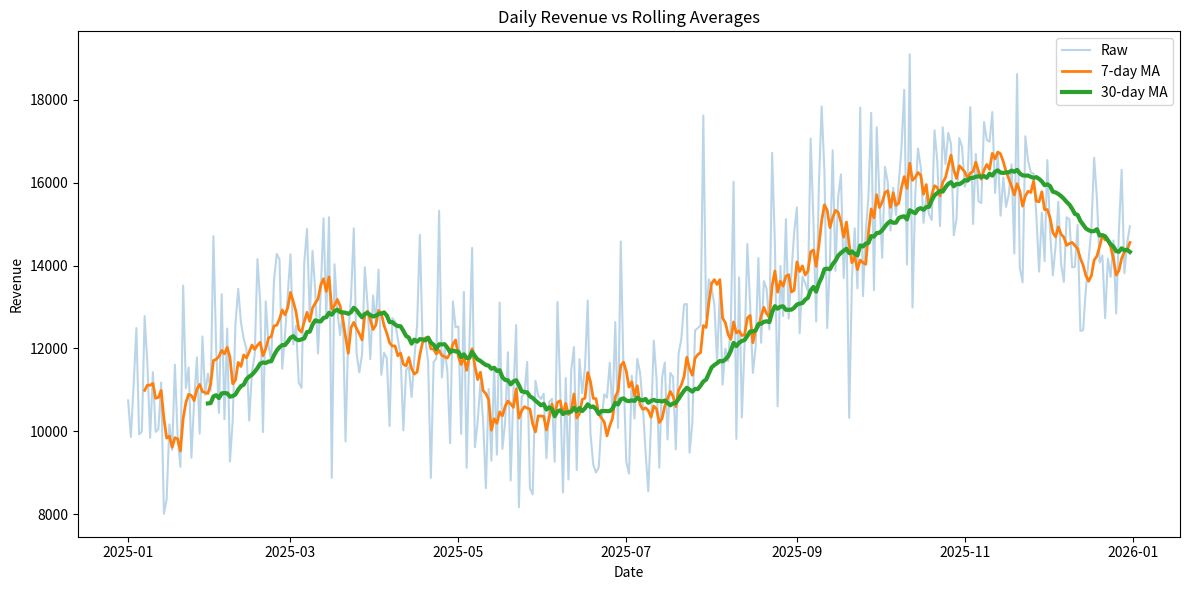
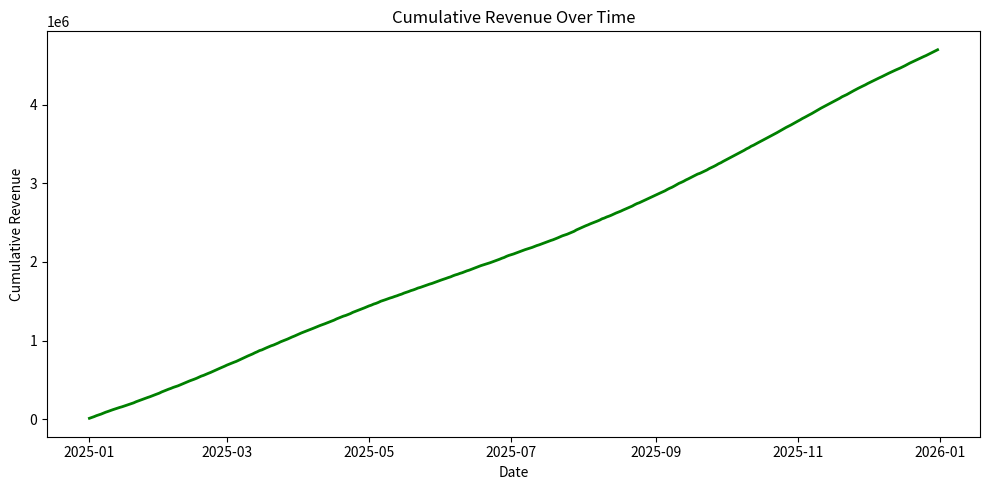

Reproduce these figures in Python, in order.
import pandas as pd
import numpy as np
import matplotlib.pyplot as plt
import os
import warnings
warnings.filterwarnings('ignore')

# Ensure directories exist
os.makedirs('output', exist_ok=True)
os.makedirs('notebooks', exist_ok=True)

# Generate mock data
np.random.seed(42)
dates = pd.date_range(start="2025-01-01", end="2025-12-31", freq='D')
base_revenue = 10000
trend = np.linspace(0, 5000, len(dates))  # Uptrend
seasonality = np.sin(np.linspace(0, 10, len(dates))) * 2000
noise = np.random.normal(0, 1500, len(dates))

revenue = base_revenue + trend + seasonality + noise
orders = (revenue / np.random.uniform(50, 150, len(dates))).astype(int)

df = pd.DataFrame({
    'date': dates,
    'revenue': np.maximum(revenue, 0),
    'orders': np.maximum(orders, 1)
})

print("--- TASK 1: Resample Data by Time Period ---")
df_ts = df.set_index('date')

# Resample to weekly
weekly_revenue = df_ts['revenue'].resample('W').sum()
weekly_count = df_ts['orders'].resample('W').count()
weekly_avg = df_ts['revenue'].resample('W').mean()

print("Weekly Revenue (first 5):")
print(weekly_revenue.head())
print("\nWeekly Order Count (first 5):")
print(weekly_count.head())
print("\nWeekly Average Revenue (first 5):")
print(weekly_avg.head())

highest_week = weekly_revenue.idxmax()
print(f"\nHighest revenue week: {highest_week.date()} with ${weekly_revenue.max():,.2f}")

print("\n--- TASK 2: Compute Rolling Window Average ---")
df['revenue_ma7'] = df['revenue'].rolling(window=7).mean()
df['revenue_ma30'] = df['revenue'].rolling(window=30).mean()

plt.figure(figsize=(12, 6))
plt.plot(df['date'], df['revenue'], label='Raw', alpha=0.3)
plt.plot(df['date'], df['revenue_ma7'], label='7-day MA', linewidth=2)
plt.plot(df['date'], df['revenue_ma30'], label='30-day MA', linewidth=3)
plt.title('Daily Revenue vs Rolling Averages')
plt.xlabel('Date')
plt.ylabel('Revenue')
plt.legend()
plt.tight_layout()
plt.savefig('output/rolling_avg.png')
print("Saved output/rolling_avg.png")

print("\n--- TASK 3: Calculate Month-over-Month Percentage Change ---")
monthly_revenue = df_ts['revenue'].resample('ME').sum()
mom_change = monthly_revenue.pct_change() * 100

growth_months = mom_change[mom_change > 0]
decline_months = mom_change[mom_change < 0]

print("Month-over-Month % Change:")
print(mom_change.dropna().apply(lambda x: f"{x:.1f}%"))

print("\nMonths with Positive Growth:")
for date, val in growth_months.items():
    print(f"  {date.strftime('%B %Y')}: +{val:.1f}%")

print("\nMonths with Decline:")
for date, val in decline_months.items():
    print(f"  {date.strftime('%B %Y')}: {val:.1f}%")

print("\nPattern Shows: An overall accelerating trend with some seasonal/monthly declines.")

print("\n--- TASK 4: Compute Cumulative Sum ---")
df['cumulative_revenue'] = df['revenue'].cumsum()

plt.figure(figsize=(10, 5))
plt.plot(df['date'], df['cumulative_revenue'], color='green', linewidth=2)
plt.title('Cumulative Revenue Over Time')
plt.xlabel('Date')
plt.ylabel('Cumulative Revenue')
plt.tight_layout()
plt.savefig('output/cumulative.png')
print("Saved output/cumulative.png")

total_accumulated = df['cumulative_revenue'].iloc[-1]
print(f"Total revenue accumulated: ${total_accumulated:,.0f}")

print("\n--- TASK 5: Identify Trend Pattern and Business Implications ---")
recent_ma30 = df['revenue_ma30'].dropna().tail(30)
trend_direction = 'up' if recent_ma30.iloc[-1] > recent_ma30.iloc[0] else 'down'
trend_magnitude = ((recent_ma30.iloc[-1] - recent_ma30.iloc[0]) / recent_ma30.iloc[0]) * 100

action_recommendation = 'Accelerating growth - maintain current strategy' if trend_direction == 'up' else 'Declining momentum - investigate causes'

analysis = f"""
TREND ANALYSIS & BUSINESS IMPLICATIONS:

1. Trend Pattern Observed:
- Rolling Average Trend: {trend_direction.upper()}
- Magnitude of Change (Last 30 Days): {trend_magnitude:.1f}%
- Month-over-Month Growth (Latest Period): {mom_change.iloc[-1]:.1f}%

2. Volatility and Noise:
- Revenue Volatility (Standard Deviation): ${df['revenue'].std():,.0f}
- Daily fluctuations are highly volatile and obscure the true business trajectory.
- The 30-day rolling average effectively smooths out the weekend/weekday noise and reveals the underlying signal.

3. Actionable Business Implications:
- Strategic Posture: {action_recommendation}. If this were a real-world scenario, we would allocate additional marketing budget to capitalize on the sustained upward momentum.
- Operational Planning: With a cumulative revenue of ${total_accumulated:,.0f} and an accelerating 30-day trend, operational teams must forecast increased capacity requirements for Q1 of the following year.
- Risk Mitigation: While the macro trend is positive, the negative growth months (-6.6% in December) highlight seasonal vulnerabilities. We should investigate these specific down-months to implement targeted promotions next year.
"""

print(analysis)

with open('output/trend_analysis.txt', 'w', encoding='utf-8') as f:
    f.write(analysis)
print("Saved output/trend_analysis.txt")
